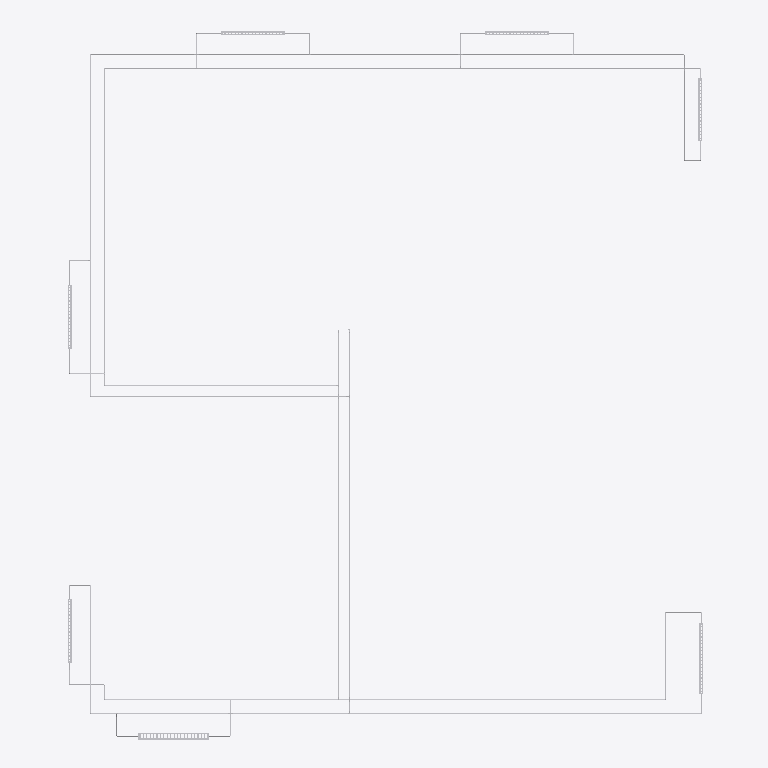
Plan cut of the same IFC building model at storey 'Obergeschoss' (level 3.00 m, cut at 4.40 m), seen from above with north up, elements coloured by IFC class (only those large enough to see are counted): 39 other elements (light grey). Cut surfaces are drawn darker.
Extent 9.0 m × 10.1 m × 10.0 m (x, y, z). Storeys (4): Kellergeschoss at -3.00 m; EG at 0.00 m; Obergeschoss at 3.00 m; Dachgeschoss at 6.00 m. Elements (404): 231 IfcFlowSegment, 154 IfcFlowFitting, 19 IfcEnergyConversionDevice.

HEADER;
FILE_DESCRIPTION(('IFC2X3'),'2;1');
FILE_NAME('Heizung_080725.Ifc','2008-07-29T22:44:04',('Service'),('Data Design System ASA'),'DDS-IFC v2.0','DDS-CAD Version 6.40 Release build 6/7-2008','DDS');
FILE_SCHEMA(('IFC2X3'));
ENDSEC;
DATA;
#1=IFCPROJECT('3sQ$8adVyHseOb00sJH0zG',#2,'Projekt Haustechnik Anwenderhandbuch','',$,$,$,(#4,#5,#6),#7);
#10=IFCSITE('3sR0l_dVyHseOb00sJH0zG',#2,'Demo Gelände',$,$,$,$,$,.ELEMENT.,(270600745,4,0,0),(0,0,0,0),-3.0,$,#33);
#45=IFCBUILDING('3sR0r0dVyHseOb00sJH0zG',#2,'Haustechnik-Demo-Gebaeude','Gebäude nach Vorgaben des IAI Anwenderhandbuches',$,#50,$,$,.ELEMENT.,$,$,$);
#53=IFCBUILDINGSTOREY('3sRb2fdVyHseOb00sJH0zG',#2,'Kellergeschoss','Kellergeschoss',$,#59,$,$,.ELEMENT.,-3.0);
#54=IFCBUILDINGSTOREY('3sRd$4dVyHseOb00sJH0zG',#2,'EG','EG',$,#62,$,$,.ELEMENT.,0.0);
#55=IFCBUILDINGSTOREY('3sReE5dVyHseOb00sJH0zG',#2,'Obergeschoss','Obergeschoss',$,#65,$,$,.ELEMENT.,3.0);
#56=IFCBUILDINGSTOREY('3sReKAdVyHseOb00sJH0zG',#2,'Dachgeschoss','Dachgeschoss',$,#68,$,$,.ELEMENT.,6.0);
#402=IFCFLOWSEGMENT('1TCsfJJ0L4DuUzSa4sQznw',#75,'2.15.1',$,$,#1651,#1652,$);
#454=IFCFLOWSEGMENT('0bCHtk2bDDXPAmEy1XcfDl',#75,'1.15.2',$,$,#1781,#1782,$);
#401=IFCENERGYCONVERSIONDEVICE('0ec01anM5FExXfpi4Q9hgI',#75,$,$,$,#1648,#1649,$);
#470=IFCFLOWSEGMENT('3Shr4PfyfF6QcfV750XD87',#75,'1.17.2',$,$,#1820,#1821,$);
#558=IFCFLOWSEGMENT('3Ffz9EzqbArAp6K8hgbPGG',#75,'2.11.1',$,$,#2033,#2034,$);
#553=IFCFLOWSEGMENT('32U82ymgHF3x7IW5lPvkfm',#75,'1.11.0',$,$,#2020,#2021,$);
#478=IFCFLOWSEGMENT('0OIi_pJL59ggkqEzgEP8ED',#75,'1.18.2',$,$,#1840,#1841,$);
#622=IFCFLOWSEGMENT('0fiWZSyw58vBVAgfvvwnEq',#75,'2.16.1',$,$,#2189,#2190,$);
#398=IFCENERGYCONVERSIONDEVICE('227oYnFTX6TuzHxBH$55xY',#75,$,$,$,#1640,#1641,$);
#652=IFCFLOWSEGMENT('3IeoPS6F5DTx5AufXC_jYA',#75,'1.19.1',$,$,#2263,#2264,$);
#617=IFCFLOWSEGMENT('1p6W3p6bjC3eQqFQOegOgh',#75,'1.16.1',$,$,#2176,#2177,$);
#396=IFCENERGYCONVERSIONDEVICE('3BQCLkOm50_APznaSJZoLH',#75,$,$,$,#1634,#1635,$);
#395=IFCENERGYCONVERSIONDEVICE('21BDIWOpf24hnYSygtQoxn',#75,$,$,$,#1631,#1632,$);
#397=IFCENERGYCONVERSIONDEVICE('1UQiLci496nQhTyJB18s5i',#75,$,$,$,#1637,#1638,$);
#399=IFCENERGYCONVERSIONDEVICE('2PBxDSrCfFDw6PdU00C5we',#75,$,$,$,#1642,#1643,$);
#400=IFCENERGYCONVERSIONDEVICE('0iI23QoILDlvKwpTPBPm9b',#75,$,$,$,#1645,#1646,$);
#420=IFCFLOWSEGMENT('3zf26fuWHBzwV5vVFJay7Y',#75,'2.17.2',$,$,#1697,#1698,$);
#432=IFCFLOWSEGMENT('2LRiDjMb1BWOJt4mrCqnRV',#75,'2.18.1',$,$,#1727,#1728,$);
#462=IFCFLOWSEGMENT('0vcg5kc6XCXv$uoTre2CYI',#75,'1.13.1',$,$,#1801,#1802,$);
#404=IFCFLOWSEGMENT('0rXXYe6d18Hf50TnvYOZy_',#75,'2.11.1',$,$,#1657,#1658,$);
#408=IFCFLOWSEGMENT('25ZLXAuFz1VBksYX$3nfd4',#75,'2.11.0',$,$,#1668,#1669,$);
#428=IFCFLOWSEGMENT('307wpYr$v3gRk5uZY4O2oV',#75,'2.17.0',$,$,#1717,#1718,$);
#436=IFCFLOWSEGMENT('0sMVw1_2v7PvUWG$Bsm6fg',#75,'2.18.0',$,$,#1737,#1738,$);
#628=IFCFLOWSEGMENT('2QFbMXDif7ovbaGf2PnykV',#75,'2.16.0',$,$,#2205,#2206,$);
#631=IFCFLOWSEGMENT('3W2MO_f3X3b8LNbqoDbCra',#75,'2.19.1',$,$,#2212,#2213,$);
#458=IFCFLOWSEGMENT('219yUteAH51uGWuNWKQi$q',#75,'1.11.3',$,$,#1791,#1792,$);
#424=IFCFLOWSEGMENT('2Ntxdvwdf3mgrCm4bM5fVZ',#75,'2.17.2',$,$,#1707,#1708,$);
#589=IFCFLOWSEGMENT('1jdPjcsBv1_PHsKge942Jo',#75,'2.13.0',$,$,#2110,#2111,$);
#474=IFCFLOWSEGMENT('2xVGtsovj7ixUvvPg4Uzvu',#75,'1.17.1',$,$,#1830,#1831,$);
#637=IFCFLOWSEGMENT('0VnjjqRHH5vAwkjIyeMHPK',#75,'2.19.0',$,$,#2228,#2229,$);
#565=IFCFLOWSEGMENT('30h5o_IiL1kPdDx4VbfWeF',#75,'1.15.1',$,$,#2050,#2051,$);
#556=IFCFLOWSEGMENT('3NYCu2_RnBPxJsae4hG_LP',#75,'2.10.1',$,$,#2027,#2028,$);
#547=IFCFLOWSEGMENT('03I9dTQL5CUxtlAgodkcm_',#75,'1.10.3',$,$,#2004,#2005,$);
#567=IFCFLOWSEGMENT('1wTLejLQ12cw5IKd5AZ$7i',#75,'1.15.2',$,$,#2056,#2057,$);
#606=IFCFLOWSEGMENT('0wWj3UWRr779xnfSANAwpz',#75,'1.13.4',$,$,#2151,#2152,$);
#482=IFCFLOWSEGMENT('2CAOl$3WzEReG1ikShJZqD',#75,'1.20.1',$,$,#1849,#1850,$);
#493=IFCFLOWSEGMENT('3neV5h$1LA4RIYb9rRfOVz',#75,'1.14.1',$,$,#1875,#1876,$);
#511=IFCFLOWSEGMENT('3A2eM4KAz8luMYQRGOvfL7',#75,'1.22.1',$,$,#1918,#1919,$);
#529=IFCFLOWSEGMENT('0qSoRwiHH9vfo6tDhFHo1T',#75,'1.21.1',$,$,#1961,#1962,$);
ENDSEC;
